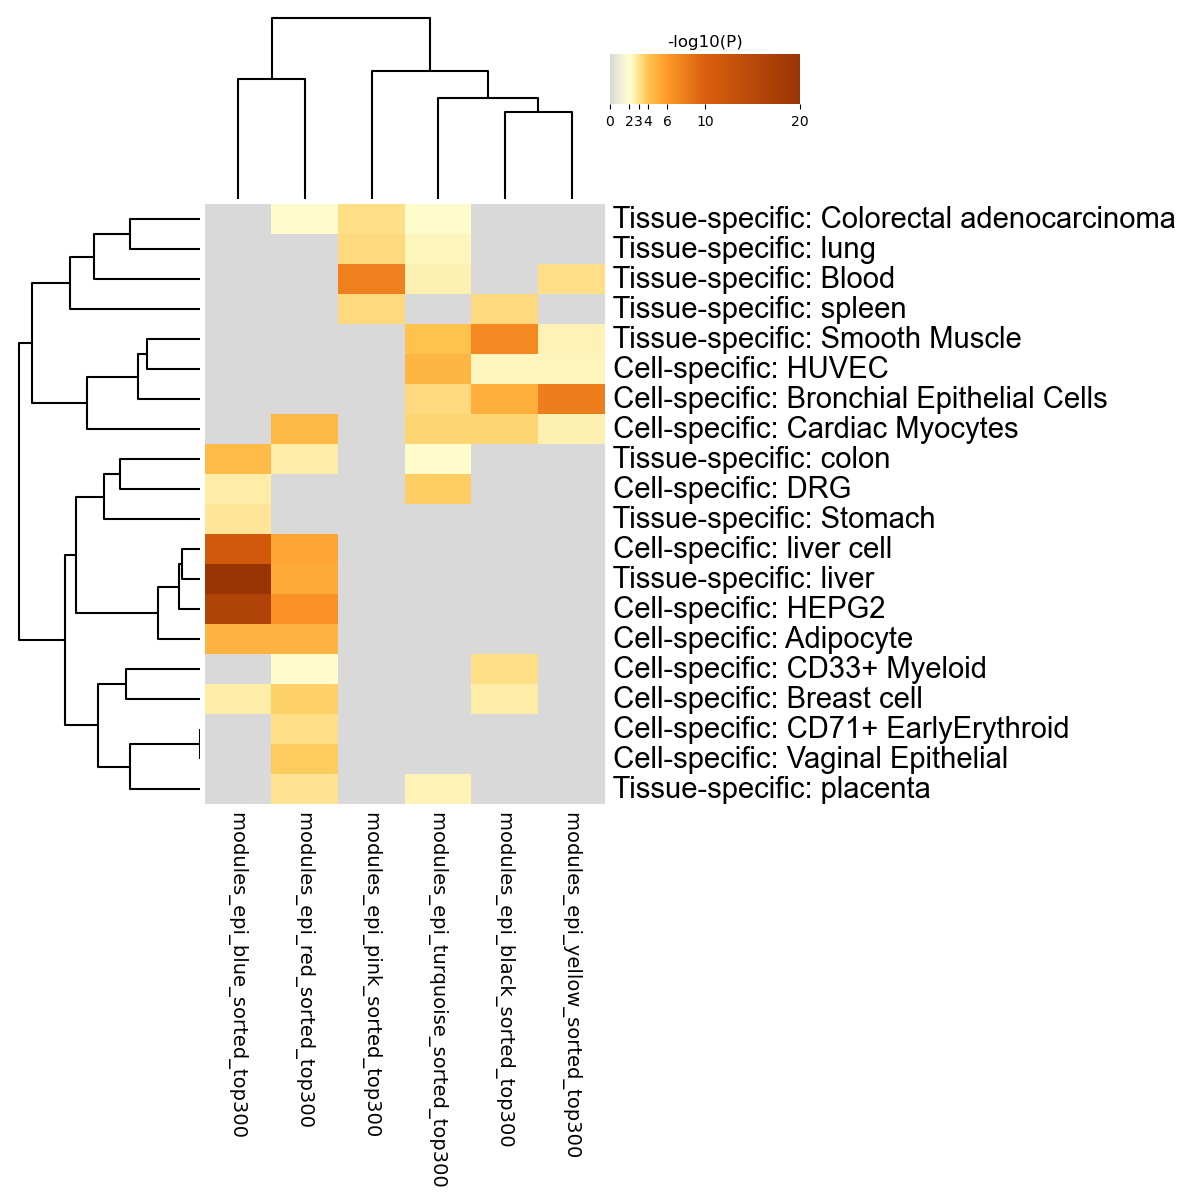

Data behind this chart, as committed beside it:
GO, Description, _LogP_modules_epi_black_sorted_top300, _LogP_modules_epi_blue_sorted_top300, _LogP_modules_epi_pink_sorted_top300, _LogP_modules_epi_red_sorted_top300, _LogP_modules_epi_turquoise_sorted_top30…, _LogP_modules_epi_yellow_sorted_top300
PGB:00101, Tissue-specific: Colorectal adenocarcino…, 0.0, 0.0, -3.151, -2.11, -2.11, 0.0
PGB:00018, Tissue-specific: lung, 0.0, 0.0, -3.319, 0.0, -2.364, 0.0
PGB:00041, Tissue-specific: Blood, 0.0, 0.0, -7.733, 0.0, -2.558, -3.171
PGB:00011, Tissue-specific: spleen, -3.287, 0.0, -3.302, 0.0, 0.0, 0.0
PGB:00015, Tissue-specific: Smooth Muscle, -7.087, 0.0, 0.0, 0.0, -4.115, -2.436
PGB:00031, Cell-specific: HUVEC, -2.383, 0.0, 0.0, 0.0, -4.638, -2.383
PGB:00081, Cell-specific: Bronchial Epithelial Cell…, -5.017, 0.0, 0.0, 0.0, -3.349, -7.879
PGB:00120, Cell-specific: Cardiac Myocytes, -3.492, 0.0, 0.0, -4.543, -3.492, -2.527
PGB:00007, Tissue-specific: colon, 0.0, -4.447, 0.0, -2.671, -2.162, 0.0
PGB:00014, Cell-specific: DRG, 0.0, -2.682, 0.0, 0.0, -3.688, 0.0
PGB:00068, Tissue-specific: Stomach, 0.0, -2.891, 0.0, 0.0, 0.0, 0.0
PGB:00078, Cell-specific: liver cell, 0.0, -11.2, 0.0, -5.454, 0.0, 0.0
PGB:00001, Tissue-specific: liver, 0.0, -23, 0.0, -5.179, 0.0, 0.0
PGB:00002, Cell-specific: HEPG2, 0.0, -16.33, 0.0, -6.521, 0.0, 0.0
PGB:00049, Cell-specific: Adipocyte, 0.0, -4.83, 0.0, -4.818, 0.0, 0.0
PGB:00115, Cell-specific: CD33+ Myeloid, -3.145, 0.0, 0.0, -2.11, 0.0, 0.0
PGB:00082, Cell-specific: Breast cell, -2.665, -2.67, 0.0, -3.67, 0.0, 0.0
PGB:00026, Cell-specific: CD71+ EarlyErythroid, 0.0, 0.0, 0.0, -3.184, 0.0, 0.0
PGB:00071, Cell-specific: Vaginal Epithelial, 0.0, 0.0, 0.0, -3.796, 0.0, 0.0
PGB:00045, Tissue-specific: placenta, 0.0, 0.0, 0.0, -3, -2.448, 0.0
